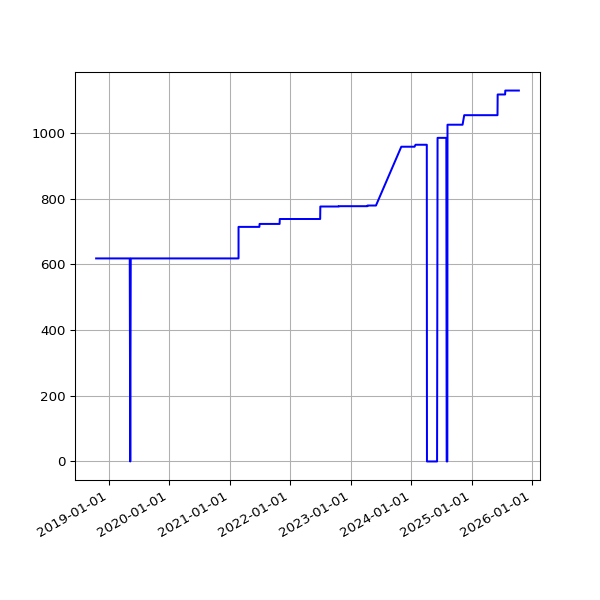

The file beside this chart, header and first rows:
date, value
2018-10-16 06:26:10 +0100, 618
2018-10-19 07:06:25 +0100, 618
2018-10-22 07:10:20 +0100, 618
2018-10-25 06:00:59 +0100, 618
2018-10-28 05:13:53 +0000, 618
2018-11-01 06:49:27 +0000, 618
2018-11-04 06:12:54 +0000, 618
2018-11-07 06:03:06 +0000, 618
2018-11-10 06:10:02 +0000, 618
2018-11-13 06:13:10 +0000, 618
2018-11-16 06:06:18 +0000, 618
2018-11-19 06:13:27 +0000, 618
2018-11-22 06:43:41 +0000, 618
2018-11-25 06:14:56 +0000, 618
2018-12-01 06:23:51 +0000, 618
2018-12-04 07:04:53 +0000, 618
2018-12-07 06:14:22 +0000, 618
2018-12-10 06:27:57 +0000, 618
2018-12-13 06:31:09 +0000, 618
2018-12-16 06:21:57 +0000, 618
2018-12-19 06:31:52 +0000, 618
2018-12-22 06:31:39 +0000, 618
2018-12-25 06:50:52 +0000, 618
2018-12-28 07:09:18 +0000, 618
2019-01-01 06:51:12 +0000, 618
2019-01-04 07:45:52 +0000, 618
2019-01-07 06:36:52 +0000, 618
2019-01-10 07:00:20 +0000, 618
2019-01-13 06:51:08 +0000, 618
2019-01-16 06:18:52 +0000, 618
2019-01-25 06:27:52 +0000, 618
2019-01-28 06:20:04 +0000, 618
2019-02-01 06:43:11 +0000, 618
2019-02-04 06:46:59 +0000, 618
2019-02-07 06:28:15 +0000, 618
2019-02-10 07:01:57 +0000, 618
2019-02-13 06:35:54 +0000, 618
2019-02-19 07:05:30 +0000, 618
2019-02-22 06:55:53 +0000, 618
2019-02-25 06:38:05 +0000, 618
2019-03-01 06:43:32 +0000, 618
2019-03-04 07:01:27 +0000, 618
2019-03-07 07:15:07 +0000, 618
2019-03-10 06:41:23 +0000, 618
2019-03-13 06:35:04 +0000, 618
2019-03-16 06:34:51 +0000, 618
2019-03-19 06:42:23 +0000, 618
2019-03-22 06:58:13 +0000, 618
2019-03-25 06:50:58 +0000, 618
2019-03-28 07:47:59 +0000, 618
2019-04-01 07:40:45 +0100, 618
2019-04-04 06:42:25 +0100, 618
2019-04-07 06:51:48 +0100, 618
2019-04-10 06:56:15 +0100, 618
2019-04-16 11:24:05 +0100, 618
2019-04-19 07:16:50 +0100, 618
2019-04-22 07:00:26 +0100, 618
2019-05-01 07:20:31 +0100, 618
2019-05-04 07:15:27 +0100, 618
2019-05-07 07:29:37 +0100, 618
... 2,423 more rows
